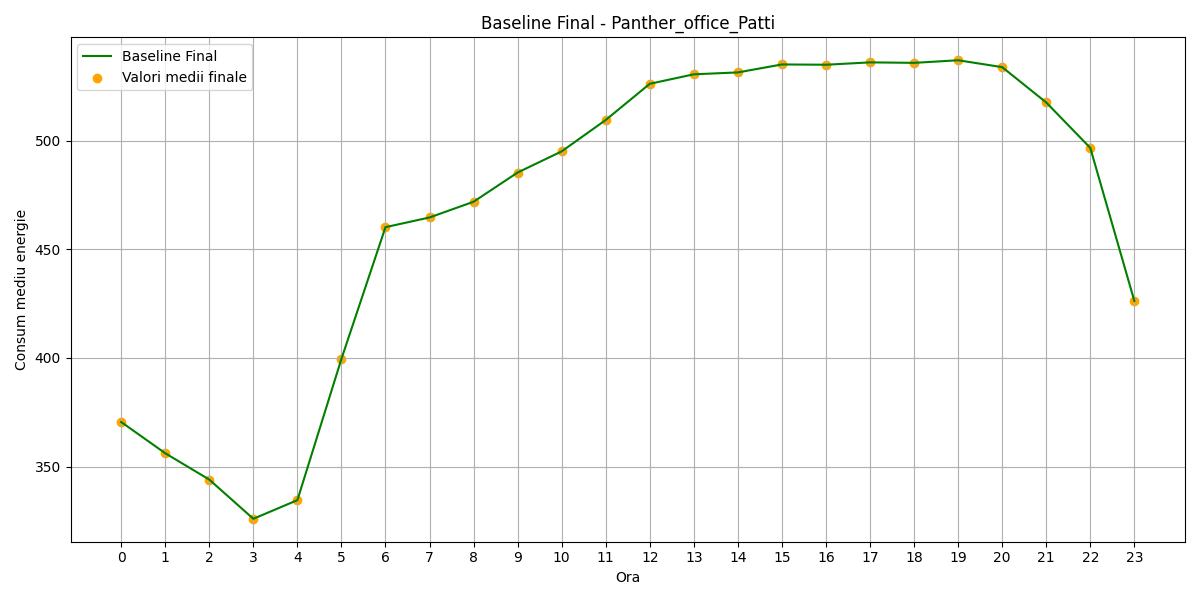

Values plotted in this chart, from the file beside it:
hour, B(t)_final
0, 370.5
1, 356.1
2, 344
3, 325.9
4, 334.5
5, 399.6
6, 460.3
7, 464.7
8, 472
9, 485.4
10, 495.2
11, 509.6
12, 526.3
13, 530.7
14, 531.6
15, 535.2
16, 535.1
17, 536.2
18, 536
19, 537.2
20, 534
21, 517.7
22, 496.8
23, 426.3
